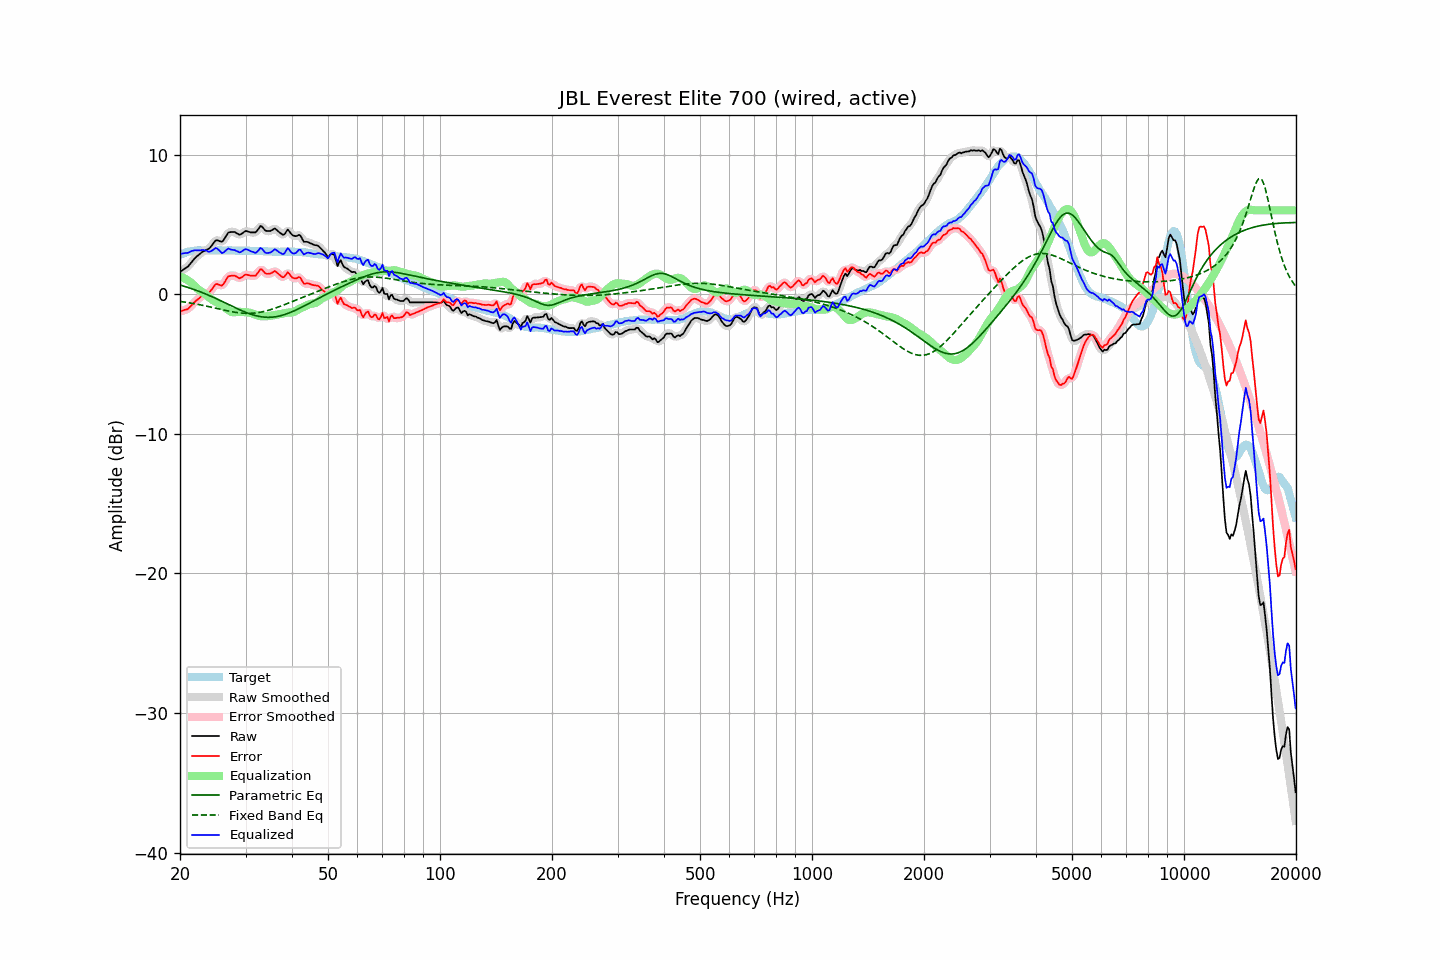

The table this chart was drawn from, first rows:
frequency, raw, error, smoothed, error_smoothed, equalization, parametric_eq, fixed_band_eq, equalized_raw, equalized_smoothed, target
20.00, 1.60, -1.22, 1.61, -1.21, 1.26, 0.66, -0.52, 2.86, 2.87, 2.82
20.20, 1.68, -1.19, 1.67, -1.20, 1.22, 0.62, -0.53, 2.90, 2.89, 2.87
20.40, 1.75, -1.17, 1.74, -1.17, 1.17, 0.59, -0.55, 2.92, 2.91, 2.92
20.61, 1.83, -1.12, 1.82, -1.14, 1.11, 0.55, -0.57, 2.94, 2.93, 2.95
20.81, 1.90, -1.10, 1.90, -1.10, 1.05, 0.52, -0.59, 2.95, 2.95, 3.00
21.02, 1.98, -1.06, 2.00, -1.03, 0.98, 0.48, -0.60, 2.96, 2.98, 3.04
21.23, 2.12, -0.94, 2.12, -0.94, 0.90, 0.44, -0.62, 3.02, 3.02, 3.06
21.44, 2.26, -0.82, 2.26, -0.82, 0.82, 0.40, -0.64, 3.08, 3.07, 3.08
21.66, 2.40, -0.70, 2.40, -0.69, 0.71, 0.36, -0.66, 3.11, 3.12, 3.10
21.87, 2.54, -0.57, 2.54, -0.58, 0.60, 0.32, -0.68, 3.14, 3.13, 3.11
22.09, 2.66, -0.47, 2.65, -0.47, 0.49, 0.28, -0.71, 3.15, 3.14, 3.13
22.31, 2.75, -0.38, 2.76, -0.38, 0.38, 0.24, -0.73, 3.13, 3.14, 3.14
22.54, 2.85, -0.29, 2.85, -0.28, 0.28, 0.19, -0.75, 3.13, 3.14, 3.14
22.76, 2.94, -0.19, 2.94, -0.19, 0.20, 0.15, -0.77, 3.14, 3.15, 3.13
22.99, 3.04, -0.08, 3.03, -0.10, 0.13, 0.10, -0.80, 3.17, 3.16, 3.12
23.22, 3.09, -0.03, 3.09, -0.03, 0.06, 0.06, -0.82, 3.15, 3.16, 3.12
23.45, 3.15, 0.03, 3.14, 0.02, -0.02, 0.01, -0.85, 3.13, 3.12, 3.12
23.69, 3.20, 0.07, 3.19, 0.07, -0.11, -0.04, -0.87, 3.08, 3.08, 3.13
23.92, 3.25, 0.12, 3.27, 0.14, -0.22, -0.09, -0.90, 3.04, 3.06, 3.13
24.16, 3.37, 0.23, 3.38, 0.24, -0.31, -0.14, -0.92, 3.06, 3.06, 3.14
24.40, 3.52, 0.37, 3.52, 0.38, -0.40, -0.19, -0.95, 3.12, 3.13, 3.15
24.65, 3.67, 0.53, 3.68, 0.54, -0.47, -0.24, -0.98, 3.20, 3.22, 3.14
24.89, 3.83, 0.69, 3.80, 0.66, -0.53, -0.29, -1.00, 3.30, 3.27, 3.14
25.14, 3.87, 0.73, 3.85, 0.71, -0.59, -0.35, -1.03, 3.28, 3.26, 3.14
25.39, 3.83, 0.68, 3.83, 0.69, -0.66, -0.40, -1.06, 3.17, 3.17, 3.15
25.65, 3.79, 0.65, 3.78, 0.64, -0.73, -0.45, -1.08, 3.07, 3.06, 3.14
25.91, 3.74, 0.61, 3.78, 0.65, -0.80, -0.51, -1.11, 2.94, 2.99, 3.13
26.16, 3.85, 0.72, 3.87, 0.73, -0.87, -0.56, -1.13, 2.98, 2.99, 3.13
26.43, 4.04, 0.91, 4.03, 0.90, -0.96, -0.62, -1.16, 3.08, 3.08, 3.13
26.69, 4.22, 1.09, 4.22, 1.09, -1.04, -0.67, -1.18, 3.18, 3.18, 3.13
26.96, 4.41, 1.27, 4.36, 1.23, -1.14, -0.73, -1.21, 3.27, 3.23, 3.14
27.23, 4.44, 1.30, 4.44, 1.31, -1.21, -0.79, -1.23, 3.23, 3.23, 3.14
27.50, 4.45, 1.31, 4.47, 1.34, -1.27, -0.84, -1.25, 3.18, 3.20, 3.14
27.77, 4.46, 1.34, 4.46, 1.33, -1.29, -0.90, -1.27, 3.17, 3.16, 3.12
28.05, 4.45, 1.33, 4.43, 1.32, -1.29, -0.95, -1.29, 3.16, 3.14, 3.12
28.33, 4.38, 1.27, 4.38, 1.26, -1.28, -1.01, -1.31, 3.10, 3.10, 3.11
28.62, 4.32, 1.21, 4.31, 1.20, -1.27, -1.06, -1.33, 3.05, 3.05, 3.11
28.90, 4.25, 1.13, 4.28, 1.17, -1.26, -1.11, -1.34, 2.99, 3.02, 3.12
29.19, 4.29, 1.18, 4.30, 1.19, -1.27, -1.16, -1.35, 3.02, 3.04, 3.11
29.48, 4.38, 1.26, 4.38, 1.26, -1.28, -1.21, -1.36, 3.11, 3.10, 3.12
29.78, 4.47, 1.36, 4.46, 1.34, -1.29, -1.26, -1.37, 3.18, 3.17, 3.11
30.08, 4.53, 1.41, 4.50, 1.39, -1.30, -1.31, -1.37, 3.23, 3.21, 3.12
30.38, 4.49, 1.38, 4.50, 1.39, -1.31, -1.35, -1.38, 3.18, 3.19, 3.11
30.68, 4.46, 1.35, 4.46, 1.36, -1.32, -1.39, -1.38, 3.14, 3.14, 3.11
30.99, 4.42, 1.32, 4.43, 1.33, -1.35, -1.43, -1.37, 3.08, 3.09, 3.11
31.30, 4.42, 1.32, 4.41, 1.30, -1.38, -1.47, -1.37, 3.04, 3.03, 3.10
31.61, 4.42, 1.32, 4.41, 1.31, -1.42, -1.51, -1.36, 3.00, 2.98, 3.10
31.93, 4.42, 1.32, 4.46, 1.36, -1.47, -1.54, -1.34, 2.95, 2.99, 3.10
32.24, 4.55, 1.47, 4.57, 1.48, -1.51, -1.56, -1.33, 3.04, 3.06, 3.09
32.57, 4.71, 1.62, 4.72, 1.63, -1.55, -1.59, -1.31, 3.16, 3.17, 3.09
32.89, 4.88, 1.79, 4.82, 1.73, -1.57, -1.61, -1.29, 3.31, 3.25, 3.09
33.22, 4.84, 1.76, 4.81, 1.73, -1.59, -1.63, -1.27, 3.25, 3.22, 3.08
33.55, 4.70, 1.62, 4.72, 1.64, -1.59, -1.64, -1.24, 3.11, 3.12, 3.08
33.89, 4.56, 1.50, 4.60, 1.53, -1.59, -1.65, -1.21, 2.97, 3.01, 3.06
34.23, 4.52, 1.45, 4.52, 1.46, -1.58, -1.66, -1.19, 2.94, 2.94, 3.07
34.57, 4.52, 1.46, 4.50, 1.45, -1.57, -1.66, -1.15, 2.95, 2.94, 3.06
34.92, 4.52, 1.47, 4.53, 1.47, -1.55, -1.66, -1.12, 2.97, 2.98, 3.05
35.27, 4.57, 1.52, 4.59, 1.54, -1.53, -1.65, -1.08, 3.04, 3.06, 3.05
35.62, 4.64, 1.59, 4.64, 1.60, -1.51, -1.64, -1.05, 3.12, 3.13, 3.05
35.97, 4.71, 1.67, 4.66, 1.62, -1.49, -1.63, -1.01, 3.22, 3.17, 3.04
... 635 more rows
